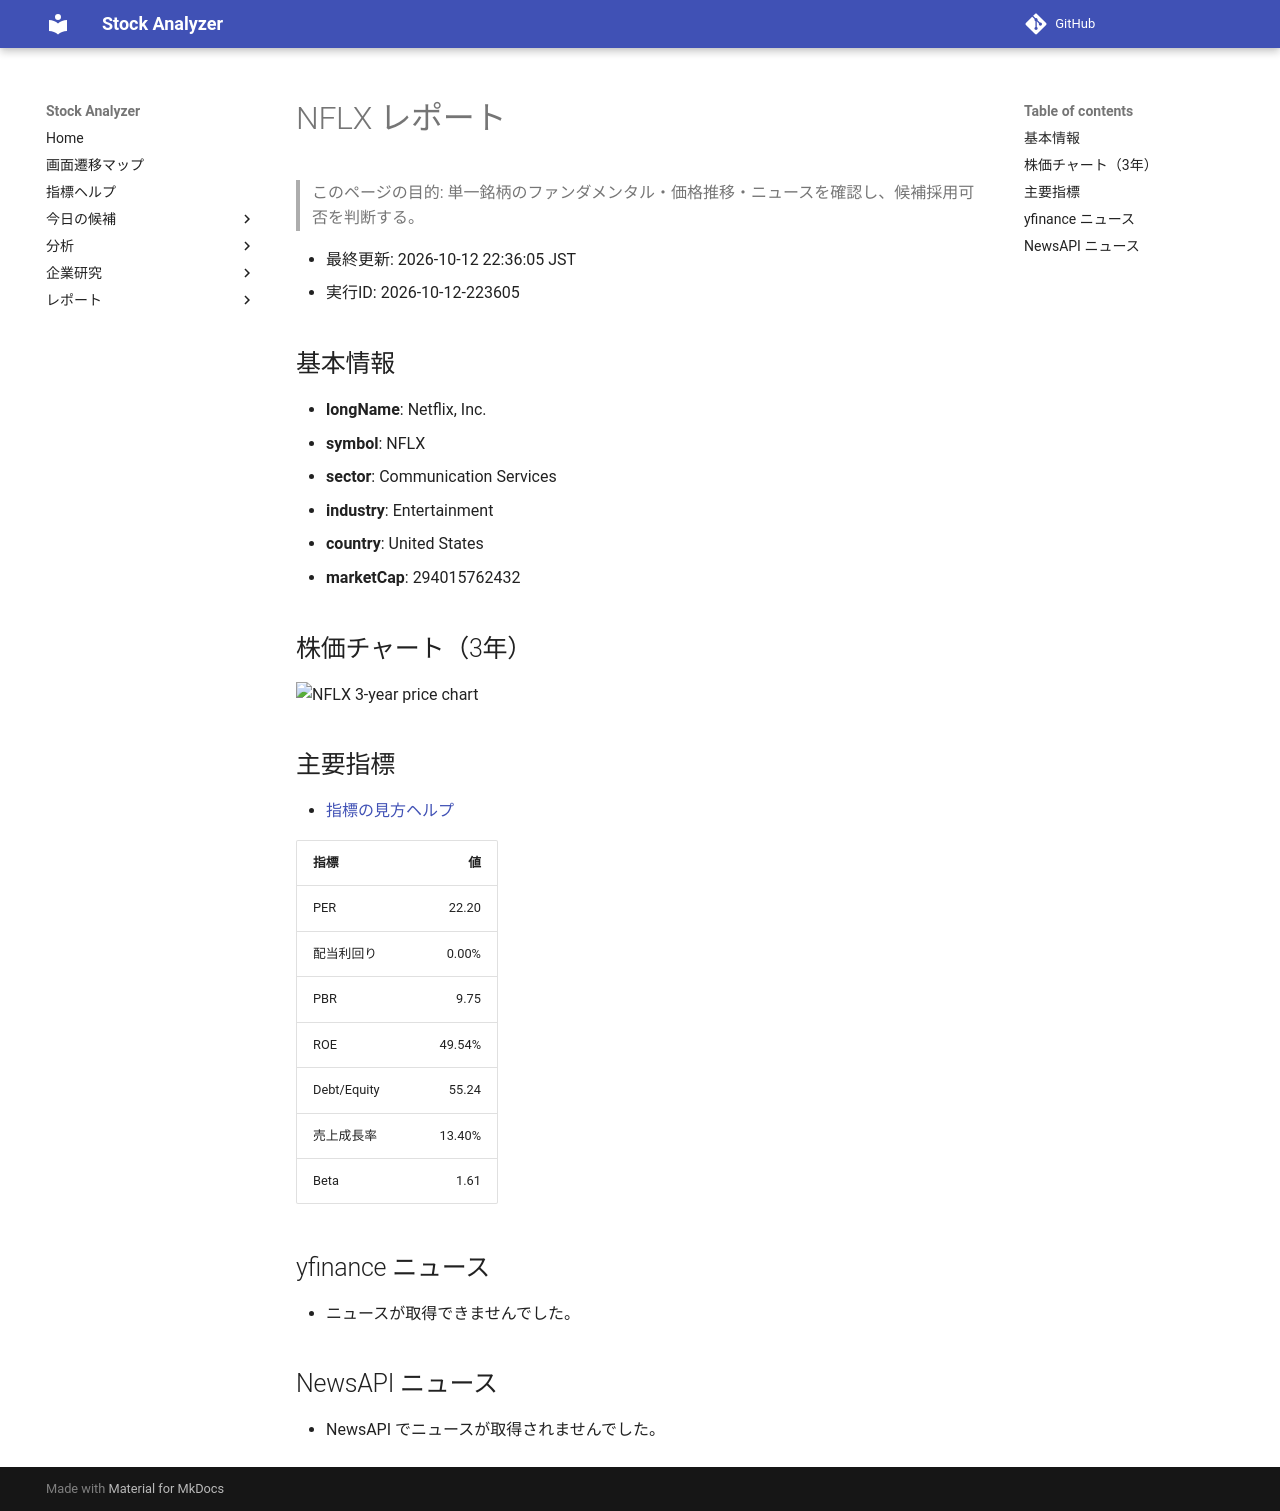

repository: Yumi-note/Making-APP · page: reports/2026-10-12/223605/NFLX/index.html · generator: mkdocs

# NFLX レポート

> このページの目的: 単一銘柄のファンダメンタル・価格推移・ニュースを確認し、候補採用可否を判断する。

- 最終更新: 2026-10-12 22:36:05 JST
- 実行ID: 2026-10-12-223605

## 基本情報

- **longName**: Netflix, Inc.
- **symbol**: NFLX
- **sector**: Communication Services
- **industry**: Entertainment
- **country**: United States
- **marketCap**: 294015762432

## 株価チャート（3年）

![NFLX 3-year price chart](NFLX_3y.png)

## 主要指標

- [指標の見方ヘルプ](../../../../indicators.md)

| 指標 | 値 |
|---|---:|
| PER | 22.20 |
| 配当利回り | 0.00% |
| PBR | 9.75 |
| ROE | 49.54% |
| Debt/Equity | 55.24 |
| 売上成長率 | 13.40% |
| Beta | 1.61 |

## yfinance ニュース

- ニュースが取得できませんでした。

## NewsAPI ニュース

- NewsAPI でニュースが取得されませんでした。
